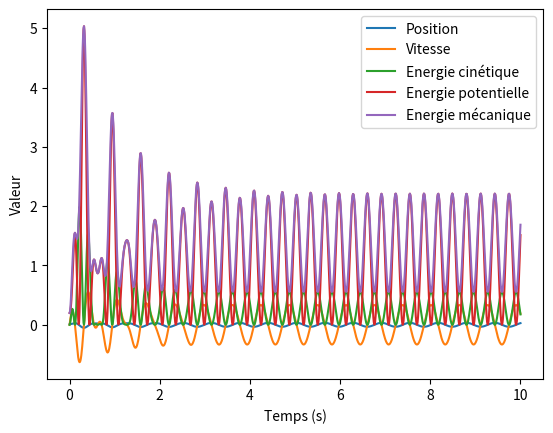

The matplotlib source for this figure:
import numpy as np
import matplotlib.pyplot as plt

# Définition des paramètres du système
m = 10.0  # Masse (kg)
k = 4000.0  # Constante de raideur du ressort (N/m)
alpha = 20.0  # Coefficient de frottement (Nc/m)
F0 = 100.0  # Amplitude de la force extérieure (N)
omega = 10.0  # Fréquence angulaire de la force extérieure (rad/s)
x0 = 0.01  # Position initiale (m)
v0 = 0.0  # Vitesse initiale (m/s)

# Définition de la fonction pour résoudre l'équation différentielle du système
def f(t, y):
    x, v = y
    return np.array([v, -k/m * x - alpha/m * v + F0/m * np.cos(omega * t)])

# Résolution de l'équation différentielle avec la méthode de Runge-Kutta de quatrième ordre
t = np.linspace(0, 10, 1000)
y = np.zeros((len(t), 2))
y[0] = [x0, v0]

for i in range(1, len(t)):
    h = t[i] - t[i-1]
    k1 = f(t[i-1], y[i-1])
    k2 = f(t[i-1] + h/2, y[i-1] + h/2 * k1)
    k3 = f(t[i-1] + h/2, y[i-1] + h/2 * k2)
    k4 = f(t[i], y[i-1] + h * k3)
    y[i] = y[i-1] + h/6 * (k1 + 2*k2 + 2*k3 + k4)

# Extraction des positions et vitesses
x = y[:, 0]
v = y[:, 1]

# Calcul de l'énergie cinétique et de l'énergie potentielle
Ec = 0.5 * m * v**2
Ep = 0.5 * k * x**2
Em = Ec + Ep

# Traçage des graphiques
plt.plot(t, x, label="Position")
plt.plot(t, v, label="Vitesse")
plt.plot(t, Ec, label="Energie cinétique")
plt.plot(t, Ep, label="Energie potentielle")
plt.plot(t, Em, label="Energie mécanique")
plt.xlabel("Temps (s)")
plt.ylabel("Valeur")
plt.legend()
plt.show()







